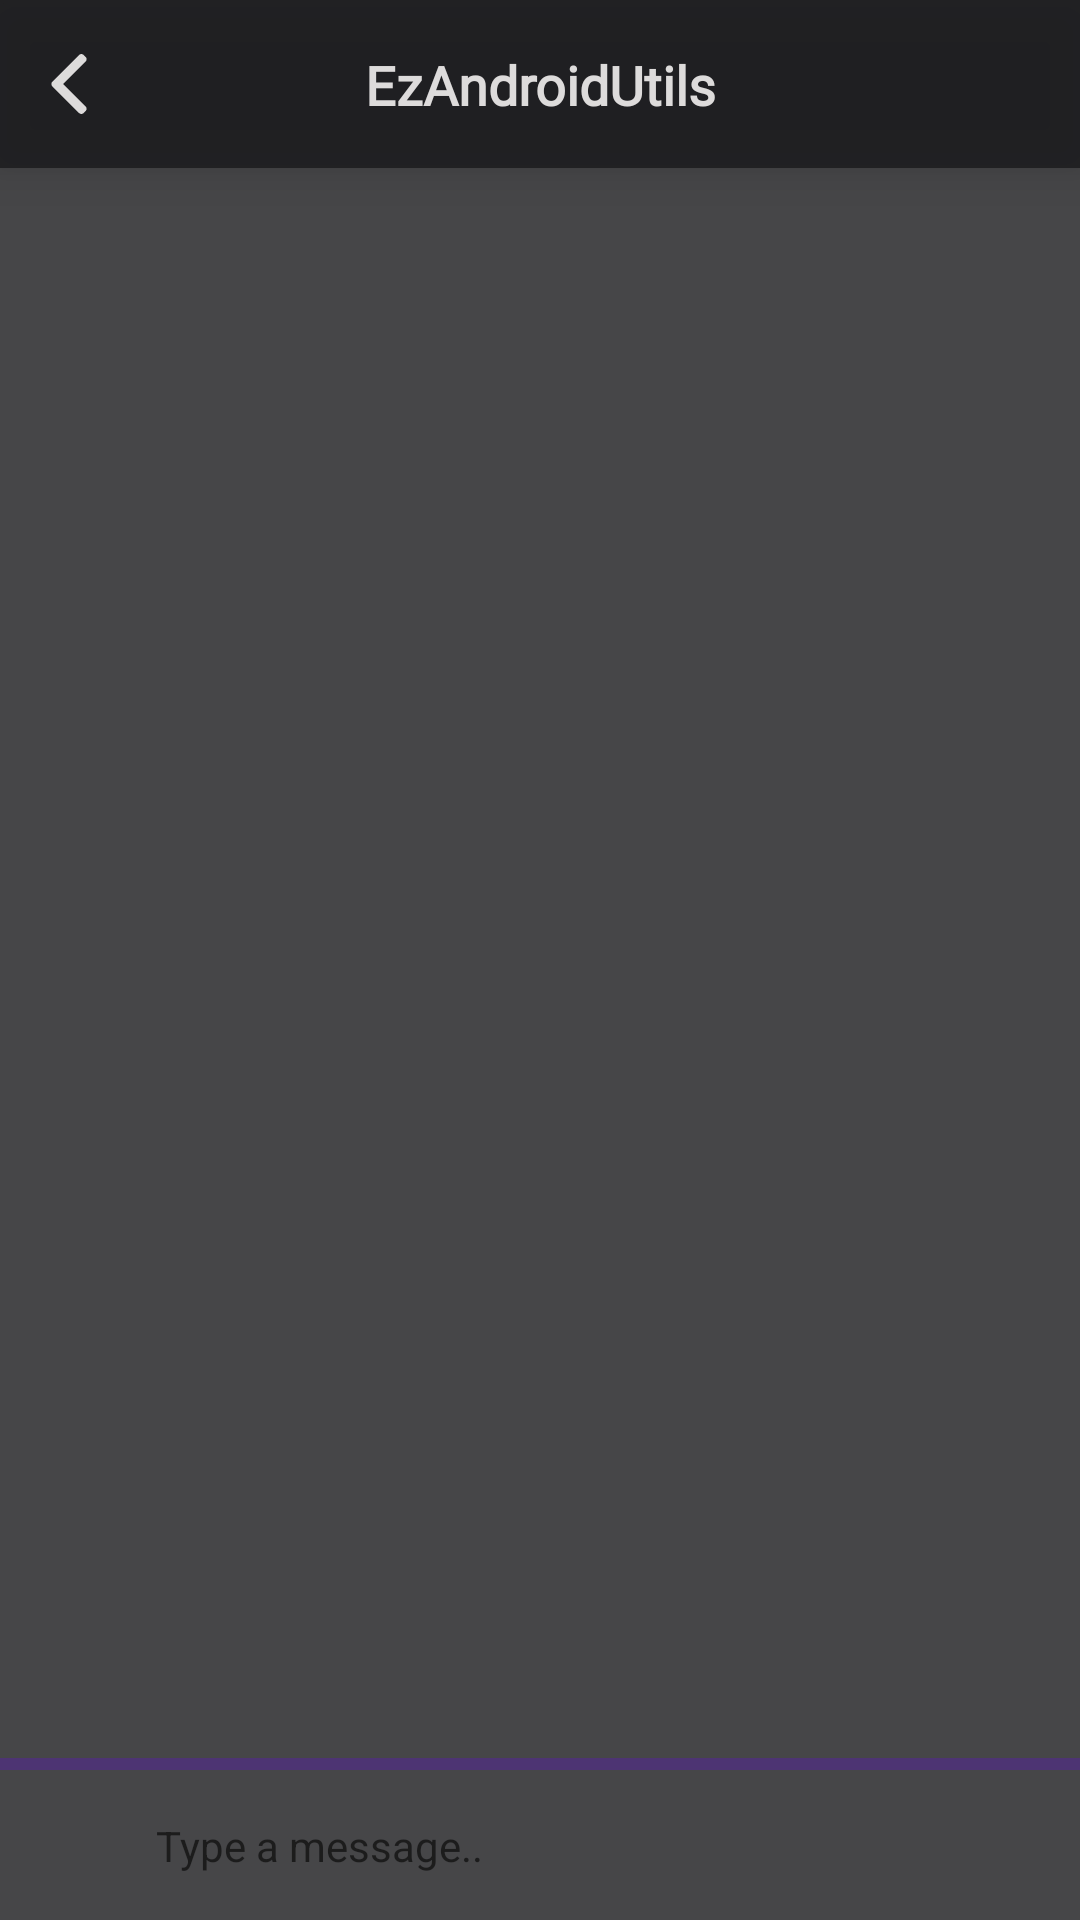

Reconstruct the res/layout file that produces this screen, plus the resources it refers to.
<!-- AndroidManifest.xml: fallback theme Theme.MaterialComponents.DayNight.NoActionBar -->
<!-- res/layout/messaging_fragment.xml -->
<?xml version="1.0" encoding="utf-8"?>
<androidx.constraintlayout.widget.ConstraintLayout xmlns:android="http://schemas.android.com/apk/res/android"
    xmlns:app="http://schemas.android.com/apk/res-auto"
    xmlns:tools="http://schemas.android.com/tools"
    android:layout_width="match_parent"
    android:layout_height="match_parent"
    android:background="@color/utl_colorBackground">


    <androidx.constraintlayout.widget.ConstraintLayout
        android:id="@+id/tool_cont"
        android:layout_width="match_parent"
        android:layout_height="?attr/actionBarSize"
        android:background="@color/utl_colorBackground"
        android:elevation="10dp"
        app:layout_constraintLeft_toLeftOf="parent"
        app:layout_constraintTop_toTopOf="parent">


        <ImageView
            android:id="@+id/logo"
            android:layout_width="wrap_content"
            android:layout_height="wrap_content"
            android:layout_gravity="center"
            android:layout_marginLeft="10dp"
            android:baselineAligned="false"
            android:padding="3dp"
            android:src="@drawable/left_arrow"
            app:layout_constraintBottom_toBottomOf="parent"
            app:layout_constraintLeft_toLeftOf="parent"
            app:layout_constraintTop_toTopOf="parent" />


        <LinearLayout
            android:id="@+id/head_cont"
            android:layout_width="wrap_content"
            android:layout_height="wrap_content"
            android:layout_centerInParent="true"
            android:gravity="center"
            android:orientation="horizontal"
            app:layout_constraintBottom_toBottomOf="parent"
            app:layout_constraintLeft_toLeftOf="parent"
            app:layout_constraintRight_toRightOf="parent"
            app:layout_constraintTop_toTopOf="parent">


            <TextView
                android:id="@+id/title"
                android:layout_width="wrap_content"
                android:layout_height="wrap_content"
                android:layout_gravity="center"
                android:ellipsize="end"
                android:fontFamily="@font/font_text"
                android:gravity="center"
                android:maxLines="1"
                android:padding="5dp"
                android:text="@string/app_name"
                android:textColor="@color/utl_colorTextPrimary"
                android:textSize="@dimen/utl_text_head"
                android:textStyle="bold" />


        </LinearLayout>


        <androidx.appcompat.widget.Toolbar
            android:id="@+id/toolbar"
            android:layout_width="match_parent"
            android:layout_height="?attr/actionBarSize"
            android:theme="@style/ThemeOverlay.AppCompat.ActionBar"
            android:visibility="gone"
            app:layout_constraintLeft_toLeftOf="parent"
            app:layout_constraintTop_toTopOf="parent"></androidx.appcompat.widget.Toolbar>
    </androidx.constraintlayout.widget.ConstraintLayout>


    <androidx.constraintlayout.widget.ConstraintLayout
        app:layout_constraintRight_toRightOf="parent"
        app:layout_constraintLeft_toLeftOf="parent"
        app:layout_constraintTop_toBottomOf="@+id/tool_cont"
        app:layout_constraintBottom_toTopOf="@+id/txt_cont"
        android:layout_above="@id/txt_cont"
        android:layout_below="@id/tool_cont"
        android:id="@+id/cont_chat"
        android:layout_width="match_parent"
        android:layout_height="0dp"
        android:orientation="vertical"
>
        <androidx.recyclerview.widget.RecyclerView
            app:layout_constraintLeft_toLeftOf="parent"
            app:layout_constraintTop_toTopOf="parent"
            app:layout_constraintBottom_toTopOf="@+id/loader"
            android:id="@+id/list"
            android:layout_width="match_parent"
            android:layout_height="wrap_content"
            android:layout_above="@id/loader"
            android:layout_alignParentTop="true"
            android:layout_marginBottom="@dimen/fragment_bottom_padding"
            android:nestedScrollingEnabled="false"
            android:overScrollMode="never"
            android:paddingLeft="10dp"
            android:paddingRight="10dp"
            tools:itemCount="20"
            tools:listitem="@layout/messaging_row_chat" />

        <com.google.android.material.progressindicator.LinearProgressIndicator
            android:id="@+id/loader"
            android:layout_width="match_parent"
            android:layout_height="wrap_content"
            android:layout_alignParentBottom="true"
            android:layout_gravity="center_horizontal"
            android:indeterminate="true"
            android:visibility="visible"
            app:layout_constraintLeft_toLeftOf="parent"
            app:layout_constraintRight_toRightOf="parent"
            app:layout_constraintBottom_toBottomOf="parent"
            />

    </androidx.constraintlayout.widget.ConstraintLayout>


    <androidx.constraintlayout.widget.ConstraintLayout
        android:id="@+id/txt_cont"
        android:layout_width="match_parent"
        android:layout_height="wrap_content"
        android:layout_alignParentBottom="true"
        android:layout_margin="5dp"
        app:layout_constraintTop_toBottomOf="@+id/cont_chat"
        app:layout_constraintBottom_toBottomOf="parent"
        app:layout_constraintLeft_toLeftOf="parent">

        <androidx.constraintlayout.widget.ConstraintLayout
            app:layout_constraintLeft_toLeftOf="parent"
            app:layout_constraintTop_toTopOf="parent"
            android:id="@+id/messg_cont"
            android:layout_width="match_parent"
            android:layout_height="wrap_content"
            android:layout_alignParentLeft="true"
            android:background="@drawable/messaging_rounded_grey_chat_filled"
            android:padding="5dp">

            <ImageView
                app:layout_constraintBottom_toBottomOf="parent"
                app:layout_constraintTop_toTopOf="parent"
                app:layout_constraintLeft_toLeftOf="parent"
                android:id="@+id/attach"
                android:layout_width="30dp"
                android:layout_height="30dp"
                android:layout_alignTop="@+id/send"
                android:layout_alignBottom="@+id/send"
                android:layout_centerVertical="true"
                android:background="?selectableItemBackground"
                android:padding="5dp"
                android:src="@drawable/ic_message_black_24dp"
                app:tint="#757575" />


            <EditText
                app:layout_constraintBottom_toBottomOf="@+id/attach"
                app:layout_constraintTop_toTopOf="@+id/attach"
                app:layout_constraintLeft_toRightOf="@+id/attach"
                android:id="@+id/message_edit"
                android:layout_width="0dp"
                android:layout_height="wrap_content"
                android:layout_alignTop="@+id/send"
                android:layout_alignBottom="@+id/send"
                android:layout_alignParentRight="true"
                app:layout_constraintRight_toLeftOf="@+id/send"
                android:layout_marginLeft="7dp"
                android:layout_toRightOf="@id/attach"
                android:background="@null"
                android:hint="Type a message.."
                android:maxLines="5"
                android:textColor="#ff212121"
                android:padding="5dp"
                android:scrollbars="vertical"
                android:textSize="14sp" />



            <ImageView
                app:layout_constraintBottom_toBottomOf="@+id/attach"
                app:layout_constraintTop_toTopOf="@+id/attach"
                app:layout_constraintRight_toRightOf="parent"
                android:id="@+id/send"
                android:layout_width="wrap_content"
                android:layout_height="wrap_content"
                android:layout_alignParentRight="true"
                android:src="@drawable/messaging_ic_send_black_24dp" />


        </androidx.constraintlayout.widget.ConstraintLayout>


    </androidx.constraintlayout.widget.ConstraintLayout>



</androidx.constraintlayout.widget.ConstraintLayout>
<!-- res/layout/messaging_row_chat.xml (included above) -->
<?xml version="1.0" encoding="utf-8"?>
<LinearLayout
    android:id="@+id/root"
    xmlns:android="http://schemas.android.com/apk/res/android"
    android:layout_width="match_parent"
    android:layout_height="wrap_content">

    <RelativeLayout

        android:background="@drawable/messaging_rounded_grey_chat_filled"
        android:layout_marginTop="4dp"
        android:layout_marginLeft="8dp"
        android:layout_marginRight="8dp"
        android:paddingTop="6dp"
        android:id="@+id/cont_all"
        android:layout_width="wrap_content"
        android:layout_height="wrap_content">



    <ImageView
        android:layout_marginLeft="3dp"
        android:background="@drawable/messaging_rounded_red_filled"
        android:layout_centerVertical="true"
        android:id="@+id/seen"
        android:layout_width="6dp"
        android:layout_height="6dp" />


    <LinearLayout

        android:layout_centerVertical="true"
        android:orientation="vertical"
        android:id="@+id/cont_text"
        android:layout_marginRight="12dp"
        android:layout_marginLeft="12dp"
        android:layout_width="wrap_content"
        android:layout_height="wrap_content">

        <TextView
            android:background="?selectableItemBackground"
            android:fontFamily="@font/font_text"
            android:textColor="@color/utl_colorPrimaryDark"
            android:text="Test Name"
            android:textSize="15sp"
            android:id="@+id/sender"
            android:layout_width="match_parent"
            android:layout_height="wrap_content" />

        <include layout="@layout/messaging_row_reply_chat"
            android:layout_width="match_parent"
            android:layout_height="wrap_content"/>

        <ImageView
            android:visibility="gone"
            android:layout_margin="5dp"
            android:src="@drawable/loading_bg"
            android:scaleType="centerCrop"
            android:id="@+id/image_msg"
            android:layout_width="200dp"
            android:layout_height="100dp" />


        <TextView
            android:layout_marginTop="4dp"
            android:autoLink="web"
            android:textColor="@color/black"
            android:text="Hello There !!!"
            android:textSize="14sp"
            android:id="@+id/message"
            android:layout_width="match_parent"
            android:layout_height="wrap_content" />




        <TextView
            android:layout_marginTop="3dp"
            android:layout_marginLeft="15dp"
            android:gravity="right"
            android:layout_below="@id/cont_text"
            android:textSize="11sp"
            android:textColor="@color/grey_500"
            android:maxLines="1"
            android:layout_alignRight="@id/cont_text"
            android:id="@+id/time"
            android:layout_width="match_parent"
            android:layout_height="wrap_content" />



    </LinearLayout>











    </RelativeLayout>

</LinearLayout>
<!-- res/layout/messaging_row_reply_chat.xml (included above) -->
<?xml version="1.0" encoding="utf-8"?>
<RelativeLayout xmlns:android="http://schemas.android.com/apk/res/android"
    xmlns:app="http://schemas.android.com/apk/res-auto"
    android:background="@drawable/messaging_rounded_green2_chat_filled"
    android:id="@+id/reply_cont_all"
    android:padding="5dp"
    android:visibility="gone"
    android:layout_margin="3dp"
    android:layout_width="wrap_content"
    android:layout_height="wrap_content">

    <View
        android:layout_centerVertical="true"
        android:layout_marginTop="10dp"
        android:background="@color/accent"
        android:layout_width="3dp"

        android:layout_marginLeft="3dp"
        android:layout_height="40dp"/>



        <LinearLayout

            android:layout_centerVertical="true"
            android:orientation="vertical"
            android:id="@+id/reply_cont_text"
            android:layout_marginRight="12dp"
            android:layout_marginLeft="12dp"
            android:layout_width="wrap_content"
            android:layout_height="wrap_content">


            <TextView
                android:fontFamily="@font/font_text"
                android:textColor="@color/material_green_500"
                android:text="Test Message"
                android:textSize="15sp"
                android:id="@+id/reply_sender"
                android:layout_width="wrap_content"
                android:layout_height="wrap_content" />



            <ImageView
                android:visibility="gone"
                android:layout_margin="5dp"
                android:src="@drawable/loading_bg"
                android:scaleType="centerCrop"
                android:id="@+id/reply_image_msg"
                android:layout_width="50dp"
                android:layout_height="50dp" />


            <TextView
                android:layout_marginTop="2dp"
                android:autoLink="web"
                android:textColor="@color/black"
                android:text="Hi ALl ! How are you guys"
                android:textSize="14sp"
                android:id="@+id/reply_message"
                android:layout_width="wrap_content"
                android:layout_height="wrap_content" />




            <TextView
                android:visibility="gone"
                android:layout_marginTop="3dp"
                android:layout_marginLeft="15dp"
                android:gravity="right"
                android:layout_below="@id/cont_text"
                android:textSize="11sp"
                android:textColor="@color/grey_400"
                android:maxLines="1"
                android:layout_alignRight="@id/cont_text"
                android:id="@+id/reply_time"
                android:layout_width="match_parent"
                android:layout_height="wrap_content" />



        </LinearLayout>


    <ImageView
        android:id="@+id/reply_cancel"
        android:visibility="gone"
        app:tint="@color/material_grey_700"
        android:src="@drawable/cancel"
        android:layout_margin="6dp"
        android:layout_alignParentRight="true"
        android:layout_alignParentTop="true"
        android:layout_width="15dp"
        android:layout_height="15dp" />

    </RelativeLayout>
<!-- resources referenced by this layout -->
<resources>
  <color name="accent">@color/utl_colorAccent</color>
  <color name="black">#1a1a1c</color>
  <color name="grey_400">#bdbdbd</color>
  <color name="grey_500">#9e9e9e</color>
  <color name="material_green_500">#ff0f9d58</color>
  <color name="material_grey_700">#ff717171</color>
  <color name="utl_colorBackground">@color/transblack</color>
  <color name="utl_colorPrimaryDark">#000000</color>
  <color name="utl_colorTextPrimary">#DDDBDB</color>
  <dimen name="fragment_bottom_padding">5dp</dimen>
  <dimen name="utl_text_head">18sp</dimen>
  <!-- drawable left_arrow (drawable) -->
  <vector xmlns:android="http://schemas.android.com/apk/res/android"
      android:width="20dp"
      android:height="20dp"
      android:viewportWidth="492"
      android:viewportHeight="492">
      <path
          android:fillColor="@color/utl_colorIcon"
          android:pathData="M198.6 246.1L382.67 62.04c5.07-5.06 7.86-11.82 7.86-19.02c0-7.22-2.79-13.97-7.86-19.04L366.54 7.86C361.48 2.8 354.7 0 347.5 0s-13.96 2.8-19.02 7.86L109.33 227.01c-5.09 5.08-7.87 11.87-7.85 19.08c-0.02 7.25 2.76 14.03 7.85 19.11l218.94 218.94c5.07 5.07 11.82 7.86 19.03 7.86c7.21 0 13.97-2.8 19.04-7.86l16.12-16.12c10.5-10.5 10.5-27.58 0-38.06L198.61 246.1z"/>
  </vector>
  <string name="app_name">EzAndroidUtils</string>
  <color name="utl_colorAccent">#ff8a65</color>
  <color name="transblack">#cd1a1a1c</color>
  <color name="utl_colorIcon">#DDDBDB</color>
</resources>
